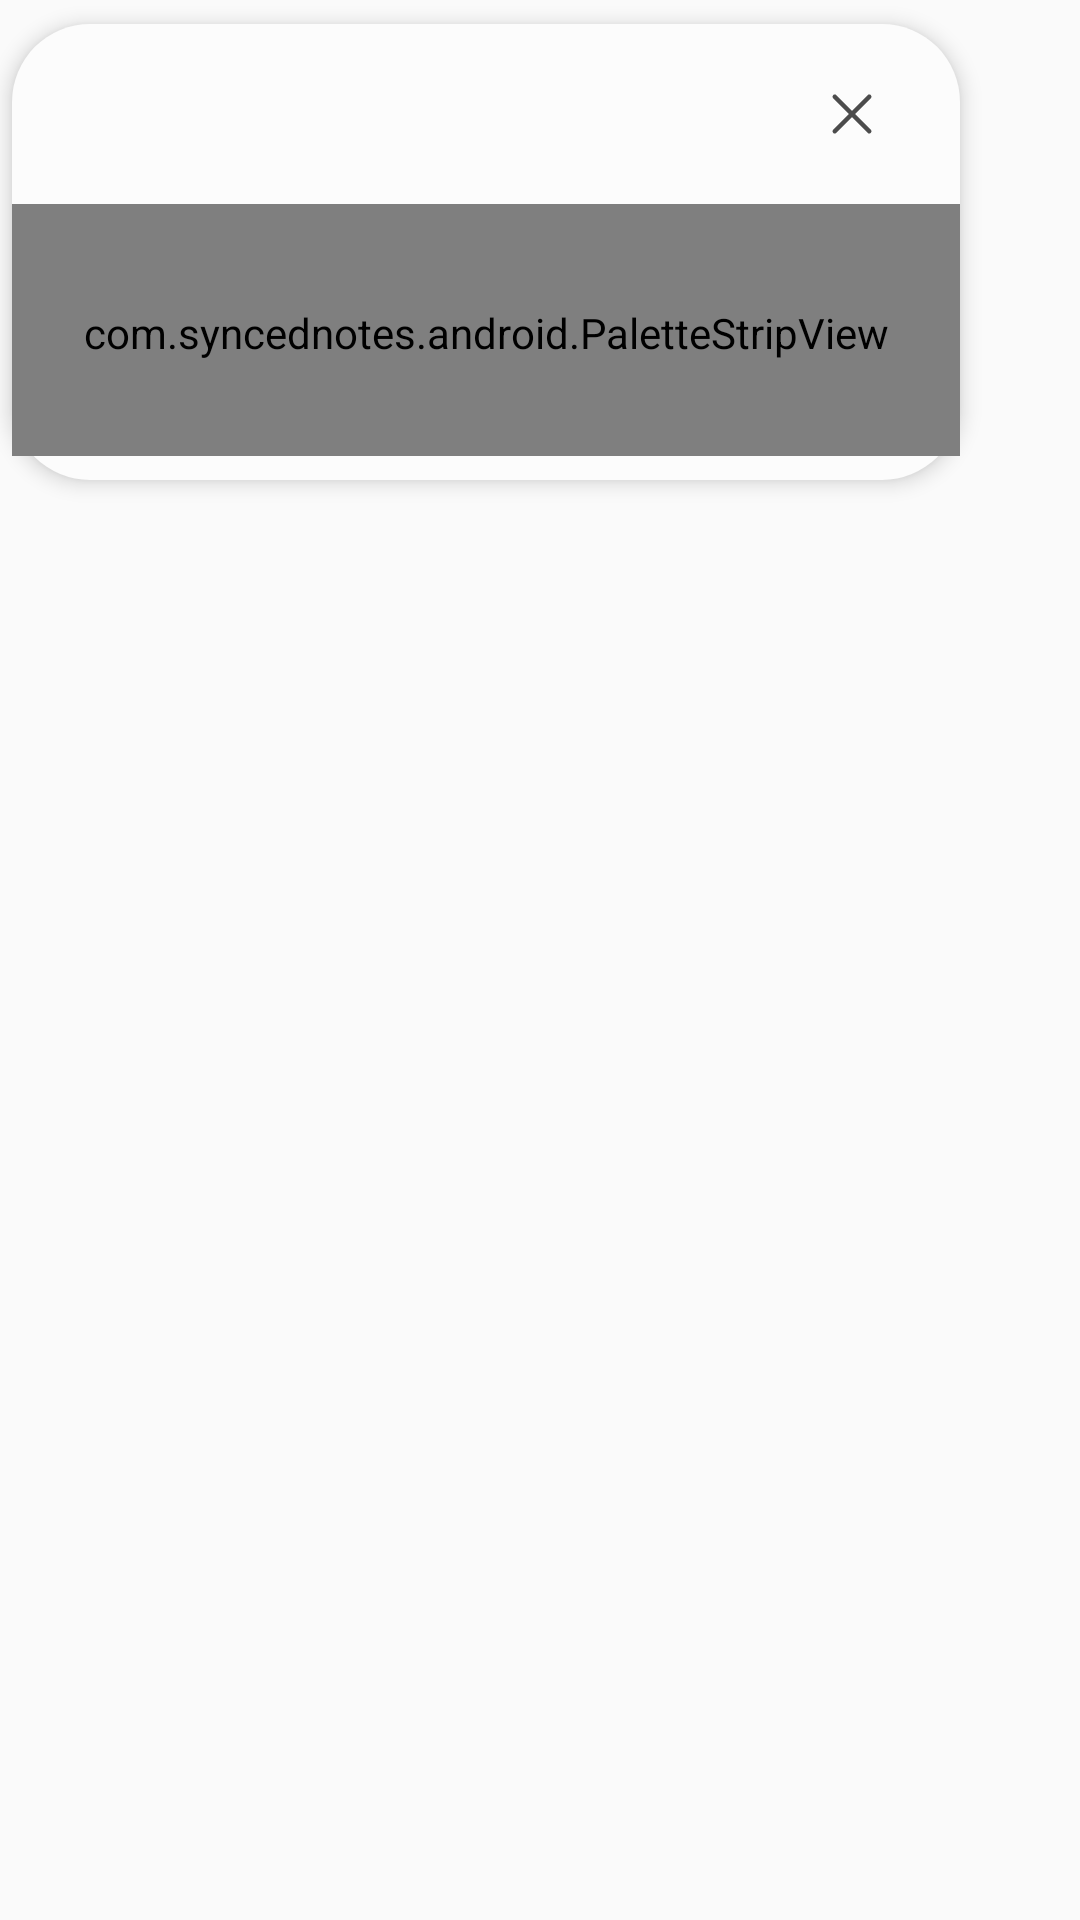

Android layout source for this screen:
<!-- AndroidManifest.xml: application theme AppTheme -->
<!-- res/layout/color_popup.xml -->
<?xml version="1.0" encoding="utf-8"?>
<FrameLayout xmlns:android="http://schemas.android.com/apk/res/android"
    android:layout_width="wrap_content"
    android:layout_height="wrap_content"
    android:clipToPadding="false"
    android:paddingStart="4dp"
    android:paddingTop="8dp"
    android:paddingEnd="4dp"
    android:paddingBottom="8dp">

    <LinearLayout
        android:layout_width="316dp"
        android:layout_height="152dp"
        android:background="@drawable/panel_background"
        android:elevation="4dp"
        android:orientation="vertical">

        <RelativeLayout
            android:layout_width="match_parent"
            android:layout_height="60dp"
            android:paddingStart="24dp"
            android:paddingEnd="24dp">

            <TextView
                android:id="@+id/title"
                android:layout_width="wrap_content"
                android:layout_height="wrap_content"
                android:layout_alignParentStart="true"
                android:layout_centerVertical="true"
                android:layout_toStartOf="@id/close"
                android:ellipsize="end"
                android:fontFamily="sans-serif-medium"
                android:maxLines="1"
                android:textColor="@color/panel_title"
                android:textSize="17sp" />

            <ImageButton
                android:id="@+id/close"
                style="@style/PanelButton"
                android:layout_width="24dp"
                android:layout_height="24dp"
                android:layout_alignParentEnd="true"
                android:layout_centerVertical="true"
                android:contentDescription="@string/close"
                android:src="@drawable/ic_close" />
        </RelativeLayout>

        <com.syncednotes.android.PaletteStripView
            android:id="@+id/palette"
            android:layout_width="match_parent"
            android:layout_height="84dp"
            android:paddingStart="23dp"
            android:paddingTop="2dp"
            android:paddingEnd="23dp" />
    </LinearLayout>
</FrameLayout>
<!-- resources referenced by this layout -->
<resources>
  <color name="panel_title">#FF252525</color>
  <!-- drawable ic_close (drawable) -->
  <?xml version="1.0" encoding="utf-8"?>
  <vector xmlns:android="http://schemas.android.com/apk/res/android"
      android:width="24dp" android:height="24dp" android:viewportWidth="24" android:viewportHeight="24"
      android:autoMirrored="false">
      <path android:pathData="M6.25,6.25L17.75,17.75M17.75,6.25L6.25,17.75" android:strokeColor="#FF4C4C4C" android:strokeWidth="1.5"
          android:strokeLineCap="round" android:strokeLineJoin="round" android:fillColor="#00000000" />
  </vector>
  <!-- drawable panel_background (drawable) -->
  <?xml version="1.0" encoding="utf-8"?>
  <shape xmlns:android="http://schemas.android.com/apk/res/android" android:shape="rectangle">
      <corners android:radius="26dp" />
      <solid android:color="@color/panel_background" />
  </shape>
  <string name="close">Close</string>
  <style name="PanelButton">
          <item name="android:layout_width">30dp</item>
          <item name="android:layout_height">30dp</item>
          <item name="android:layout_gravity">center_vertical</item>
          <item name="android:scaleType">center</item>
          <item name="android:background">@drawable/toolbar_item_background</item>
          <item name="android:tint">@color/icon_tint</item>
      </style>
  <style name="AppTheme" parent="@android:style/Theme.Material.Light.NoActionBar">
          <item name="android:colorAccent">#FF007AFF</item>
      </style>
  <color name="panel_background">#FFFCFCFC</color>
  <!-- drawable toolbar_item_background (drawable) -->
  <?xml version="1.0" encoding="utf-8"?>
  <ripple xmlns:android="http://schemas.android.com/apk/res/android" android:color="@color/item_pressed">
      <item android:id="@android:id/mask">
          <shape android:shape="oval"><solid android:color="#FFFFFFFF" /></shape>
      </item>
      <item>
          <selector>
              <item android:state_selected="true">
                  <shape android:shape="oval"><solid android:color="@color/item_selected" /></shape>
              </item>
          </selector>
      </item>
  </ripple>
  <color name="icon_tint">#FF4C4C4C</color>
  <color name="item_pressed">#1A000000</color>
  <color name="item_selected">#14000000</color>
</resources>
